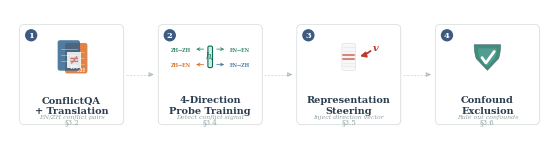

Write Python code to recreate this figure. (Note: this script raises an exception after producing the figure.)
#!/usr/bin/env python3
"""Figure 2: Method Pipeline — four-step horizontal flow.

Print-appropriate: figsize=(7, 1.7), ~0.9x scale at textwidth.
"""

import matplotlib
matplotlib.use('Agg')
import matplotlib.pyplot as plt
import matplotlib.font_manager as fm
from matplotlib.patches import FancyBboxPatch, FancyArrowPatch, Circle, Polygon
import numpy as np
import os

# ── Colors (unified with Figure 1) ──
EN_BLUE = '#2C5F8A'; ZH_ORANGE = '#D35400'; TEAL = '#0B6E4F'; TEAL_LT = '#D0ECE7'
CAUSAL_RED = '#C0392B'; TEXT_DARK = '#2C3E50'; TEXT_MID = '#5D6D7E'
TEXT_LIGHT = '#95A5A6'; BORDER = '#CCD1D1'; WHITE = '#FFFFFF'; SLATE = '#3D5A80'

plt.rcParams.update({
    'font.family': 'serif',
    'font.serif': ['Times New Roman', 'DejaVu Serif', 'Liberation Serif'],
    'mathtext.fontset': 'dejavuserif', 'font.size': 7,
    'axes.linewidth': 0, 'figure.facecolor': WHITE,
    'axes.facecolor': WHITE, 'text.color': TEXT_DARK,
})

FW, FH = 7.0, 1.7
fig, ax = plt.subplots(1, 1, figsize=(FW, FH), dpi=300)
ax.set_xlim(0, FW); ax.set_ylim(0, FH)
ax.set_aspect('equal'); ax.axis('off')
fig.patch.set_facecolor(WHITE)

# ── Layout ──
BW, BH = 1.35, 1.30
GAP = 0.45
LM = (FW - 4*BW - 3*GAP) / 2
BY = (FH - BH) / 2
def bx(i): return LM + i*(BW+GAP)

# ── Helpers ──
def shadow(x, y, w, h, r=0.06):
    ax.add_patch(FancyBboxPatch((x+0.012,y-0.012), w, h,
        boxstyle=f"round,pad=0,rounding_size={r}",
        facecolor='#00000005', edgecolor='none', zorder=1))

def sbox(i, title, sec, sub=''):
    x, y = bx(i), BY
    shadow(x, y, BW, BH)
    ax.add_patch(FancyBboxPatch((x,y), BW, BH,
        boxstyle="round,pad=0,rounding_size=0.06",
        facecolor=WHITE, edgecolor=BORDER, linewidth=0.4, zorder=2))
    br = 0.08; bcx, bcy = x+0.15, y+BH-0.14
    ax.add_patch(Circle((bcx,bcy), br, facecolor=SLATE, edgecolor='none', zorder=5))
    ax.text(bcx, bcy, str(i+1), ha='center', va='center', fontsize=6,
            fontweight='bold', color=WHITE, zorder=6)
    ax.text(x+BW/2, y+0.25, title, ha='center', va='center', fontsize=7,
            fontweight='bold', color=TEXT_DARK, zorder=5, linespacing=1.25)
    if sub:
        ax.text(x+BW/2, y+0.11, sub, ha='center', va='center', fontsize=4.5,
                color=TEXT_LIGHT, fontstyle='italic', zorder=5, linespacing=1.1)
    ax.text(x+BW/2, y+0.04, sec, ha='center', va='center', fontsize=5,
            color=TEXT_LIGHT, zorder=5)

# ── Icons ──
def icon_doc(cx, cy):
    s=0.6; dw,dh=0.22*s*2.2, 0.30*s*2.2; off=0.10*s*2
    bxx,byy = cx-dw/2+off*0.5, cy-dh/2-off*0.15
    ax.add_patch(FancyBboxPatch((bxx,byy), dw, dh,
        boxstyle="round,pad=0,rounding_size=0.03",
        facecolor=ZH_ORANGE, edgecolor='none', alpha=0.72, zorder=3.5))
    for f in [0.72,0.52,0.32]:
        ax.plot([bxx+0.04,bxx+dw-0.04],[byy+dh*f]*2, color=WHITE, lw=0.5, alpha=0.4, zorder=3.6)
    ax.text(bxx+dw*0.75, byy+dh*0.14, 'ZH', fontsize=4, color=WHITE, fontweight='bold',
            ha='center', va='center', zorder=3.7, alpha=0.7)
    fxx,fyy = cx-dw/2-off*0.3, cy-dh/2+off*0.15
    ax.add_patch(FancyBboxPatch((fxx,fyy), dw, dh,
        boxstyle="round,pad=0,rounding_size=0.03",
        facecolor=EN_BLUE, edgecolor='none', alpha=0.82, zorder=3.8))
    for f in [0.72,0.52,0.32]:
        ax.plot([fxx+0.04,fxx+dw-0.04],[fyy+dh*f]*2, color=WHITE, lw=0.5, alpha=0.5, zorder=3.9)
    ax.text(fxx+dw*0.75, fyy+dh*0.14, 'EN', fontsize=4, color=WHITE, fontweight='bold',
            ha='center', va='center', zorder=4.0, alpha=0.8)
    ax.text((fxx+dw+bxx)/2+0.02, (fyy+byy)/2+dh*0.4, '≠', fontsize=9,
            color=CAUSAL_RED, fontweight='bold', ha='center', va='center',
            zorder=4.2, alpha=0.65, bbox=dict(fc=WHITE, ec='none', pad=1, alpha=0.85))

def icon_probe(cx, cy):
    vw, vh = 0.06, 0.28
    ax.add_patch(FancyBboxPatch((cx-vw/2, cy-vh/2), vw, vh,
        boxstyle="round,pad=0,rounding_size=0.02",
        facecolor=TEAL_LT, edgecolor=TEAL, linewidth=0.8, zorder=3.5))
    ax.text(cx, cy+0.01, r'$h_l$', fontsize=6.5, color=TEAL, fontweight='bold',
            ha='center', va='center', zorder=4)
    al = 0.22
    for dx, dy, lb, c in [(1,0.10,'EN→EN',TEAL),(1,-0.10,'EN→ZH',EN_BLUE),
                           (-1,0.10,'ZH→ZH',TEAL),(-1,-0.10,'ZH→EN',ZH_ORANGE)]:
        x0 = cx+dx*(vw/2+0.02); x1 = cx+dx*al
        ax.annotate('', xy=(x1, cy+dy), xytext=(x0, cy+dy),
                    arrowprops=dict(arrowstyle='->', color=c, lw=0.7, mutation_scale=5, alpha=0.7),
                    zorder=4.5)
        ax.text(x1+dx*0.03, cy+dy, lb, fontsize=3.5, color=c, fontweight='bold',
                ha='left' if dx>0 else 'right', va='center', zorder=5, alpha=0.8)

def icon_steer(cx, cy):
    tw, th = 0.18, 0.35; nl = 6; sp = th/(nl+1)
    ax.add_patch(FancyBboxPatch((cx-tw/2, cy-th/2), tw, th,
        boxstyle="round,pad=0,rounding_size=0.03",
        facecolor='#F8F9FA', edgecolor=BORDER, linewidth=0.3, zorder=3.3))
    for i in range(nl):
        ly = cy-th/2+(i+1)*sp
        lc = CAUSAL_RED if i in [2,3] else '#D5D8DC'
        ax.plot([cx-tw/2+0.02, cx+tw/2-0.02], [ly,ly], color=lc,
                lw=1.5 if i in [2,3] else 1.0, alpha=0.6 if i in [2,3] else 0.35,
                zorder=3.5, solid_capstyle='round')
    ax.add_patch(FancyArrowPatch((cx+tw/2+0.22, cy+0.10), (cx+tw/2+0.02, cy),
        arrowstyle='-|>', color=CAUSAL_RED, lw=1.3, mutation_scale=8,
        zorder=4.5, connectionstyle='arc3,rad=-0.15'))
    ax.text(cx+tw/2+0.26, cy+0.12, 'v', fontsize=7, color=CAUSAL_RED,
            fontweight='bold', fontstyle='italic', ha='center', va='center', zorder=5)

def icon_shield(cx, cy):
    s=0.55; sw,sh=0.48*s*1.3, 0.58*s*1.3; n=30
    ty=cy+sh*0.38; my=cy-sh*0.05; by_=cy-sh*0.42
    lp=[]
    for t in np.linspace(0,1,n//2):
        lp.append([cx-sw/2*(1-0.15*t**2), ty-(ty-my)*t])
    for t in np.linspace(0,1,n//4):
        lp.append([cx-sw/2*(1-t)*(1-0.15), my-(my-by_)*t])
    rp=[[2*cx-p[0],p[1]] for p in reversed(lp)]
    pts=np.array(lp+rp)
    ax.add_patch(Polygon(pts, closed=True, facecolor=TEAL, edgecolor=SLATE,
                         linewidth=0.5, alpha=0.78, zorder=3.8))
    ip=pts.copy(); ip[:,0]=cx+(ip[:,0]-cx)*0.7; ip[:,1]=cy+(ip[:,1]-cy)*0.7
    ax.add_patch(Polygon(ip, closed=True, facecolor='#7FC4D3', edgecolor='none', alpha=0.28, zorder=3.9))
    ax.plot([cx-0.07,cx-0.02,cx+0.09],[cy-0.01,cy-0.08,cy+0.07],
            color=WHITE, lw=2.0, solid_capstyle='round', solid_joinstyle='round', zorder=5)

# ── Draw ──
steps = [
    ("ConflictQA\n+ Translation","§3.2","EN/ZH conflict pairs"),
    ("4-Direction\nProbe Training","§3.4","Detect conflict signal"),
    ("Representation\nSteering","§3.5","Inject direction vector"),
    ("Confound\nExclusion","§3.6","Rule out confounds"),
]
icons = [icon_doc, icon_probe, icon_steer, icon_shield]
for i,((t,s,sub),fn) in enumerate(zip(steps,icons)):
    sbox(i, t, s, sub)
    fn(bx(i)+BW/2, BY+BH-0.42)

# Arrows
for i in range(3):
    x1=bx(i)+BW; x2=bx(i+1); ay=BY+BH/2
    ax.plot([x1+0.03,x2-0.10],[ay,ay], color=TEXT_LIGHT, lw=0.5, alpha=0.5,
            zorder=9, linestyle=(0,(3,2)))
    ax.add_patch(FancyArrowPatch((x2-0.12,ay),(x2-0.02,ay),
        arrowstyle='-|>', color=TEXT_LIGHT, lw=0.7, mutation_scale=7,
        zorder=10, alpha=0.5))

out = 'figures/paper/fig2_pipeline'
for ext in ['png','pdf']:
    plt.savefig(f'{out}.{ext}', dpi=300, bbox_inches='tight', pad_inches=0.02, facecolor=WHITE)
plt.close()
print(f"Done: {out}.png + .pdf")
